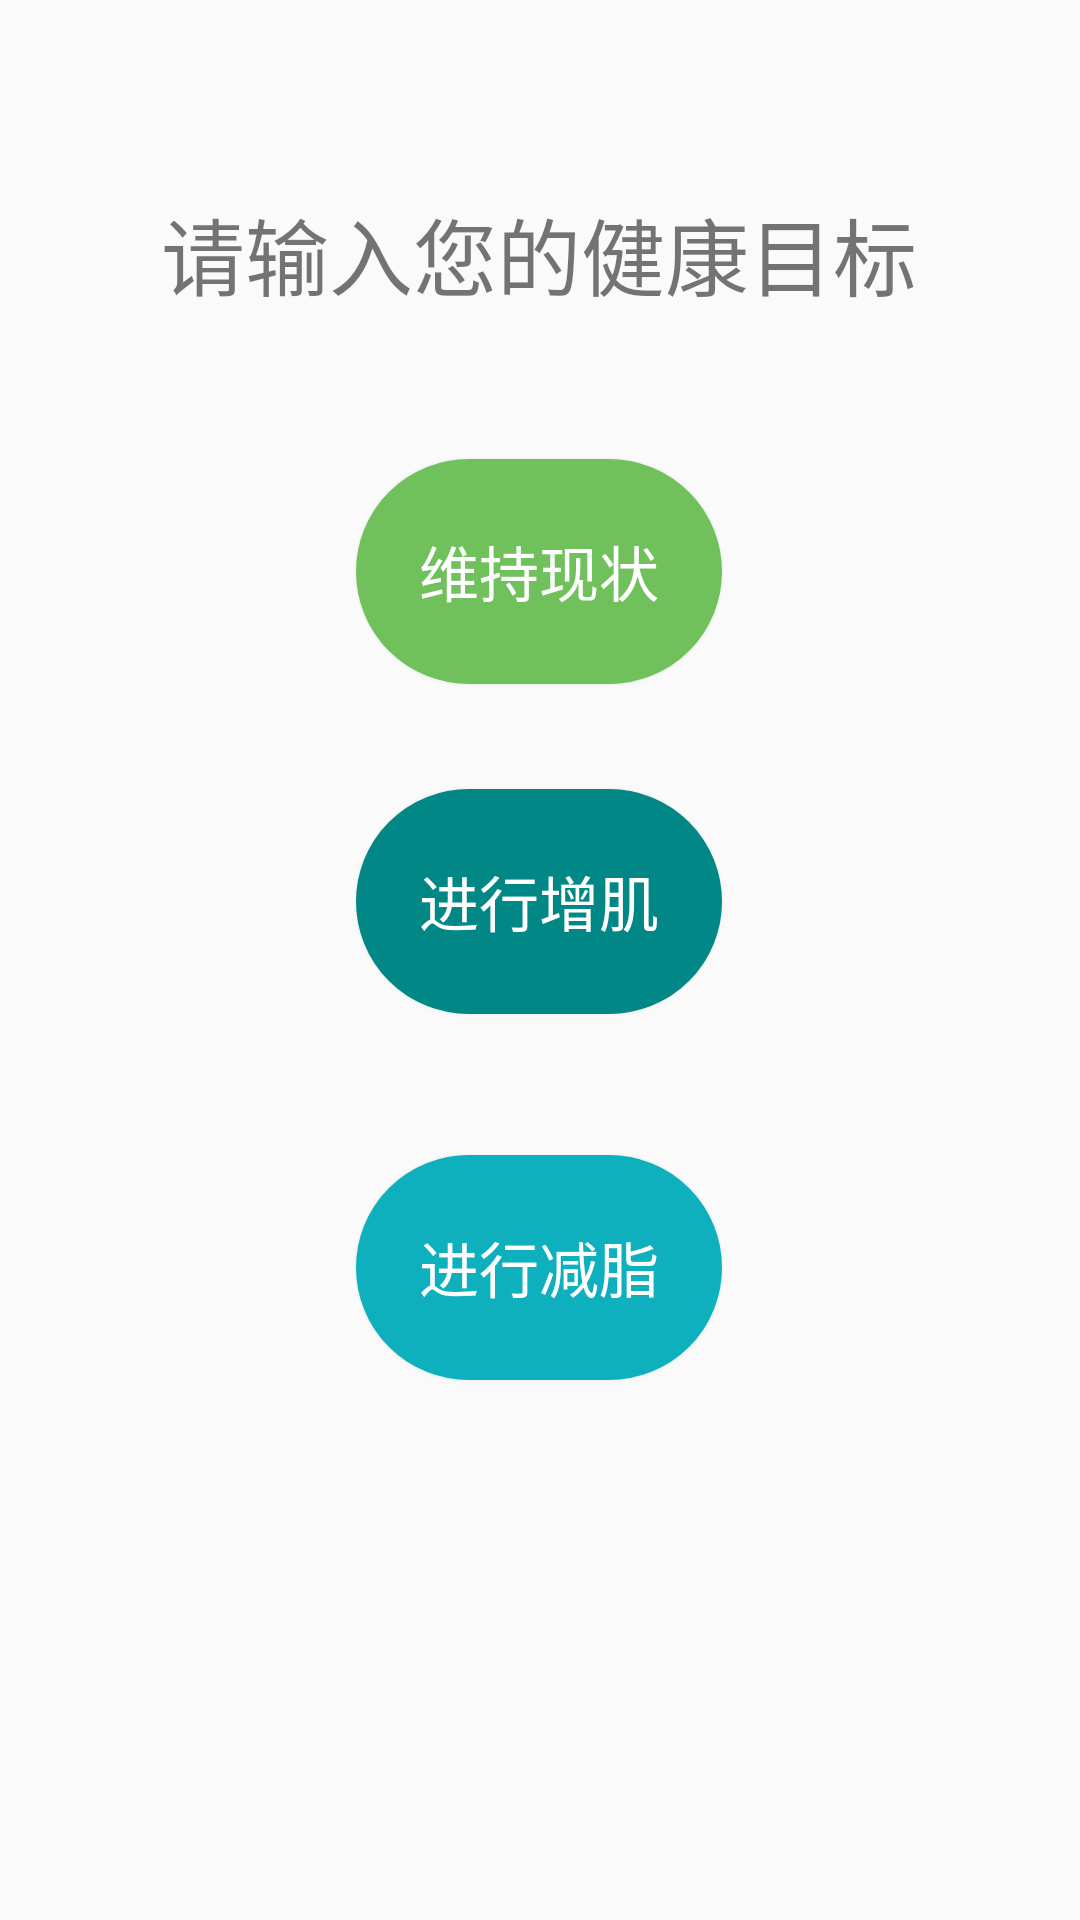

Write the Android layout XML for this screen, with the resource values it uses.
<!-- AndroidManifest.xml: application theme Theme.Psycho -->
<!-- res/layout/plan_selector.xml -->
<?xml version="1.0" encoding="utf-8"?>
<androidx.constraintlayout.widget.ConstraintLayout xmlns:android="http://schemas.android.com/apk/res/android"
    xmlns:app="http://schemas.android.com/apk/res-auto"
    xmlns:tools="http://schemas.android.com/tools"
    android:layout_width="match_parent"
    android:layout_height="match_parent">

    <Button
        android:id="@+id/button_strong"
        style="@style/Widget.AppCompat.Button"
        android:layout_width="122dp"
        android:layout_height="75dp"
        android:background="@drawable/btnnoraml"
        android:backgroundTint="@color/teal_700"
        android:text="进行增肌"
        android:textColor="@color/white"
        android:textSize="20dp"
        app:layout_constraintBottom_toTopOf="@+id/button_slim"
        app:layout_constraintEnd_toEndOf="parent"
        app:layout_constraintHorizontal_bias="0.498"
        app:layout_constraintStart_toStartOf="parent"
        app:layout_constraintTop_toBottomOf="@+id/textView"
        app:layout_constraintVertical_bias="0.771" />

    <Button
        android:id="@+id/button_slim"
        style="@style/Widget.AppCompat.Button"
        android:layout_width="122dp"
        android:layout_height="75dp"
        android:layout_marginBottom="180dp"
        android:background="@drawable/btnnoraml"
        android:backgroundTint="@color/teal_200"
        android:text="进行减脂"
        android:textColor="@color/white"
        android:textSize="20dp"
        app:layout_constraintBottom_toBottomOf="parent"
        app:layout_constraintEnd_toEndOf="parent"
        app:layout_constraintHorizontal_bias="0.498"
        app:layout_constraintStart_toStartOf="parent" />

    <Button
        android:id="@+id/button_keep"
        style="@style/Widget.AppCompat.Button"
        android:layout_width="122dp"
        android:layout_height="75dp"
        android:background="@drawable/btnnoraml"
        android:backgroundTint="#70C15B"
        android:text="维持现状"
        android:textColor="@color/white"
        android:textSize="20dp"
        app:layout_constraintBottom_toTopOf="@+id/button_strong"
        app:layout_constraintEnd_toEndOf="parent"
        app:layout_constraintHorizontal_bias="0.498"
        app:layout_constraintStart_toStartOf="parent"
        app:layout_constraintTop_toBottomOf="@+id/textView"
        app:layout_constraintVertical_bias="0.577" />

    <TextView
        android:id="@+id/textView"
        android:layout_width="wrap_content"
        android:layout_height="wrap_content"
        android:layout_marginTop="64dp"
        android:text="@string/input_plan"
        android:textSize="28dp"
        app:layout_constraintEnd_toEndOf="parent"
        app:layout_constraintHorizontal_bias="0.496"
        app:layout_constraintStart_toStartOf="parent"
        app:layout_constraintTop_toTopOf="parent" />

</androidx.constraintlayout.widget.ConstraintLayout>
<!-- resources referenced by this layout -->
<resources>
  <color name="teal_200">#0eb0bd</color>
  <color name="teal_700">#FF018786</color>
  <color name="white">#FFFFFFFF</color>
  <!-- drawable btnnoraml (drawable) -->
  <?xml version="1.0" encoding="utf-8"?>
  <shape xmlns:android="http://schemas.android.com/apk/res/android">
      
      
      
      
      <corners android:radius="180dp"/>
      <solid android:color="@color/white"/>
      <stroke android:width="2dp"
          android:color="@color/black"/>
  </shape>
  <string name="input_plan">请输入您的健康目标</string>
  <style name="Theme.Psycho" parent="Theme.MaterialComponents.DayNight.NoActionBar.Bridge">
          
          <item name="colorPrimary">@color/teal_700</item>
          <item name="colorPrimaryVariant">@color/teal_700</item>
          <item name="colorOnPrimary">@color/grey</item>
          
          <item name="colorSecondary">@color/teal_200</item>
          <item name="colorSecondaryVariant">@color/teal_700</item>
          <item name="colorOnSecondary">@color/black</item>
          
          <item name="android:statusBarColor">@color/white</item>
          
      </style>
  <color name="black">#FF000000</color>
  <color name="grey">#C3C3C3</color>
</resources>
